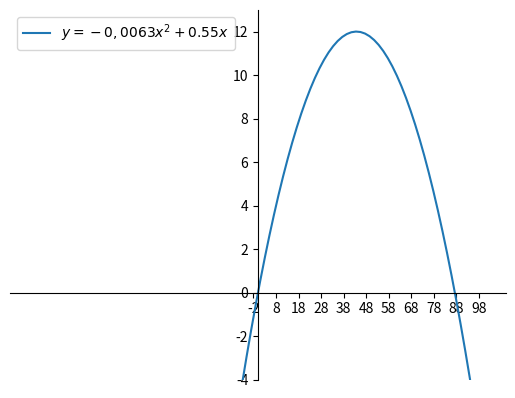

Write the Python code that produced this figure.
#teht 4
# tehtävän pallon lentorataa kuvaava paraabeli:



import numpy as np
import matplotlib.pyplot as plt
x = np.linspace(-100, 100, 100)
y = -0.0063*x**2+0.55*x


ax=plt.subplot()

ax.spines['left'].set_position(('data',0))
ax.spines['bottom'].set_position(('data',0))
ax.spines['right'].set_color('none')
ax.spines['top'].set_color('none')

# samat mittasuhteet
#ax.set_aspect('equal')

# x-akselin säätöä
ax.set_xticks(np.arange(-2, 100, 10))

# Y:lle rajat, että kuvaajat näkyvät fiksummin
plt.ylim([-4, 13])

# label tarvitsee tuon legend():n
plt.plot(x, y, label="$y = -0,0063x^2+0.55x$")
plt.legend()

plt.show()